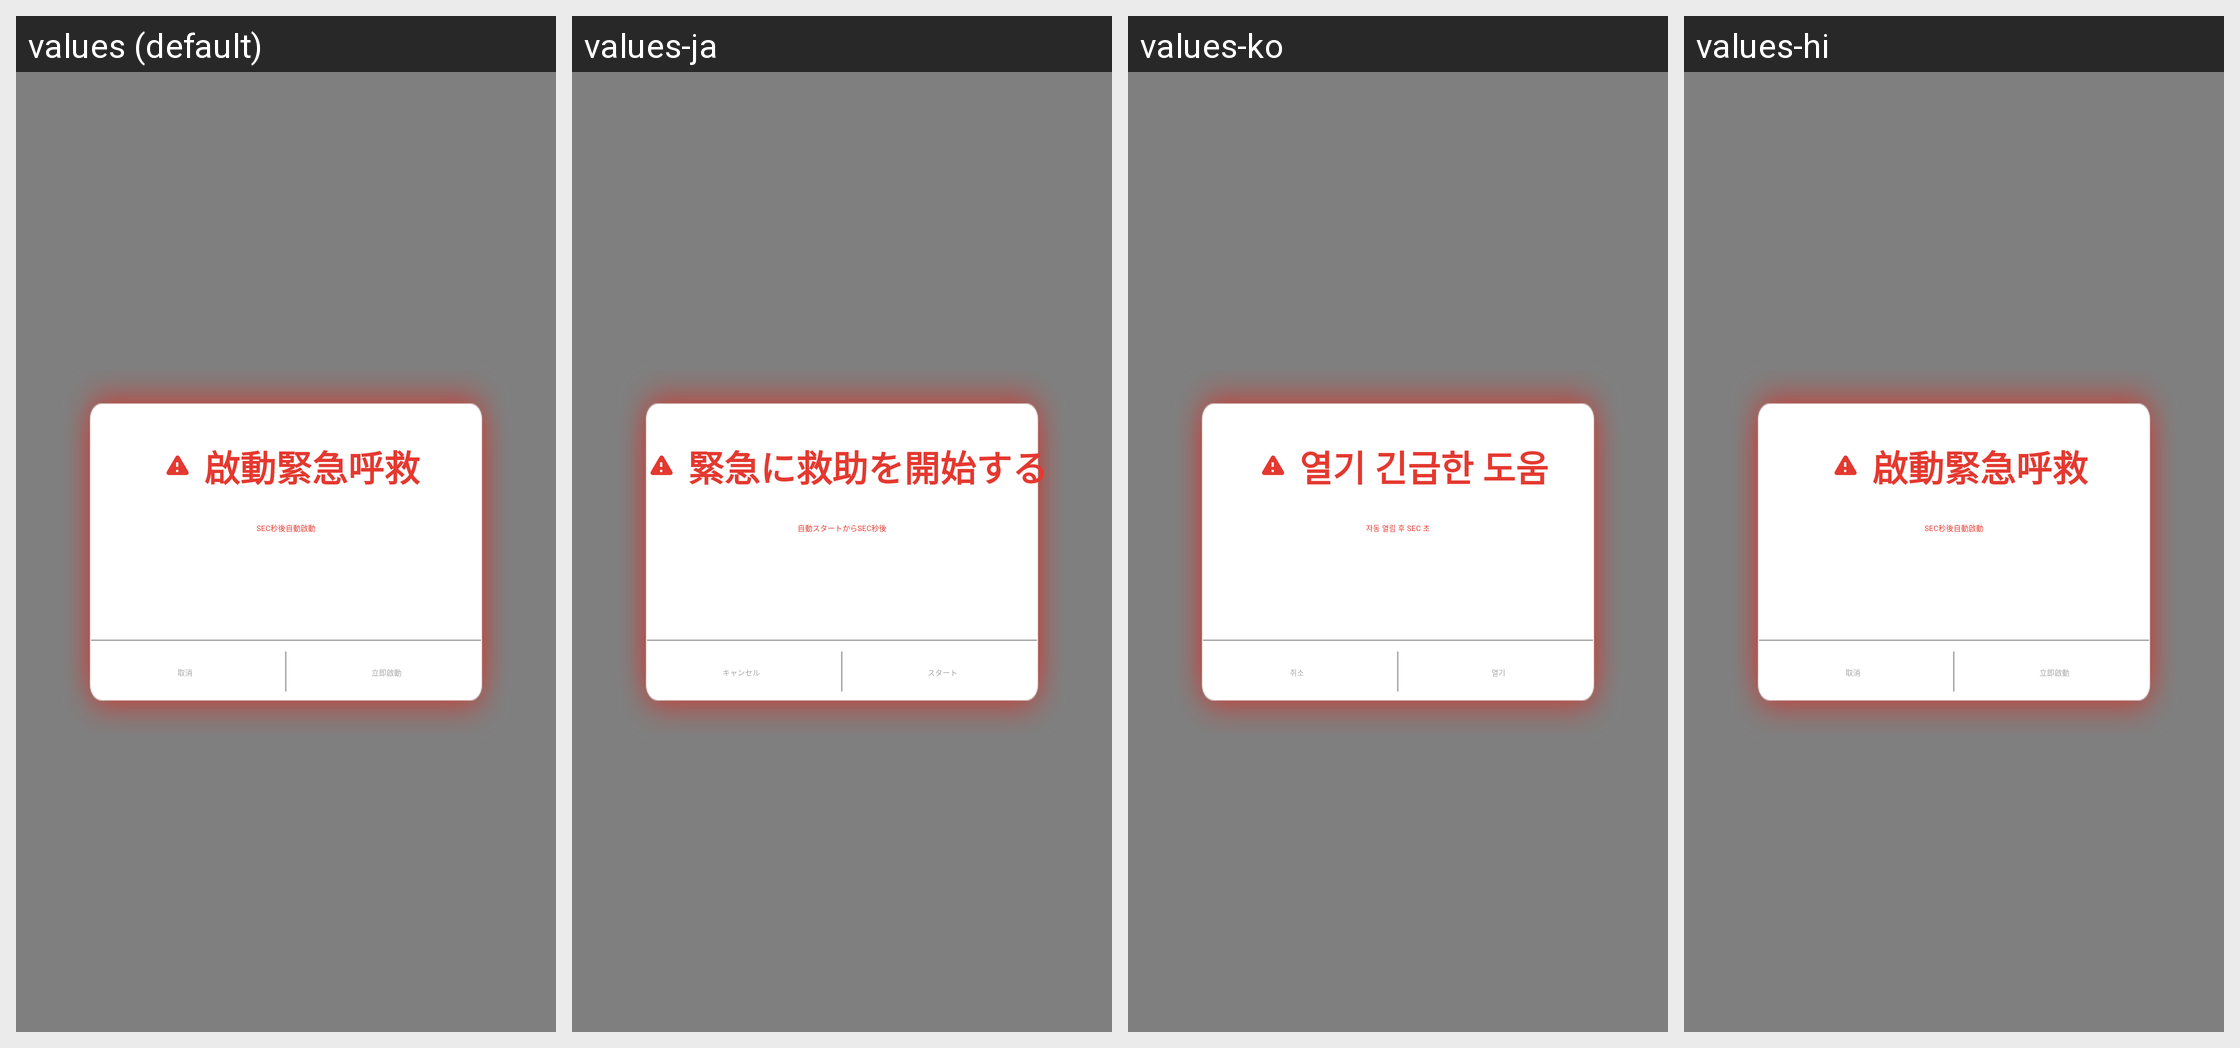

The Android screen above is rendered under several locales of the same app. Produce the string resources it draws, with the default and per-locale values.
Android screen res/layout/activity_help_pop.xml rendered under 4 locales, left to right: values (default), values-ja, values-ko, values-hi. Device: Nexus 5 (rendered at 1080×1920; each locale shown at half size, 540×960, under a caption strip naming it); theme Theme.AppCompat.Translucent.
Other locales in the repository, not shown: values-af, values-ar, values-bg, values-bn, values-ca, values-cs, values-da, values-de, values-el, values-en, values-en-rGB, values-es, values-es-rES, values-eu, values-fi, values-fr, values-gu, values-hr, values-hu, values-id, values-in, values-it, values-iw, values-ja-rJP, values-kn, values-ko-rKR, values-ml, values-mr, values-ms, values-nb, values-nl, values-pa, values-pl, values-pt, values-pt-rPT, values-ro, values-ru, values-sk, values-sl, values-sv, values-ta, values-te, values-th, values-tl, values-tr, values-uk, values-vi, values-zh, values-zh-rCN, values-zh-rHK, values-zh-rTW.
Strings drawn on this screen, with the default value and each locale's value (text and hints the layout hard-codes, and strings that could not be matched under every locale, appear in the picture but are not listed):

sos2
  values: 啟動緊急呼救
  values-ja: 緊急に救助を開始する
  values-ko: 열기 긴급한 도움
  values-hi: 啟動緊急呼救  [not translated; the default value is used]

sos_context
  values: SEC秒後自動啟動
  values-ja: 自動スタートからSEC秒後
  values-ko: 자동 열림 후 SEC 초
  values-hi: SEC秒後自動啟動  [not translated; the default value is used]

sos_cancel
  values: 取消
  values-ja: キャンセル
  values-ko: 취소
  values-hi: 取消  [not translated; the default value is used]

sos_submit
  values: 立即啟動
  values-ja: スタート
  values-ko: 열기
  values-hi: 立即啟動  [not translated; the default value is used]
